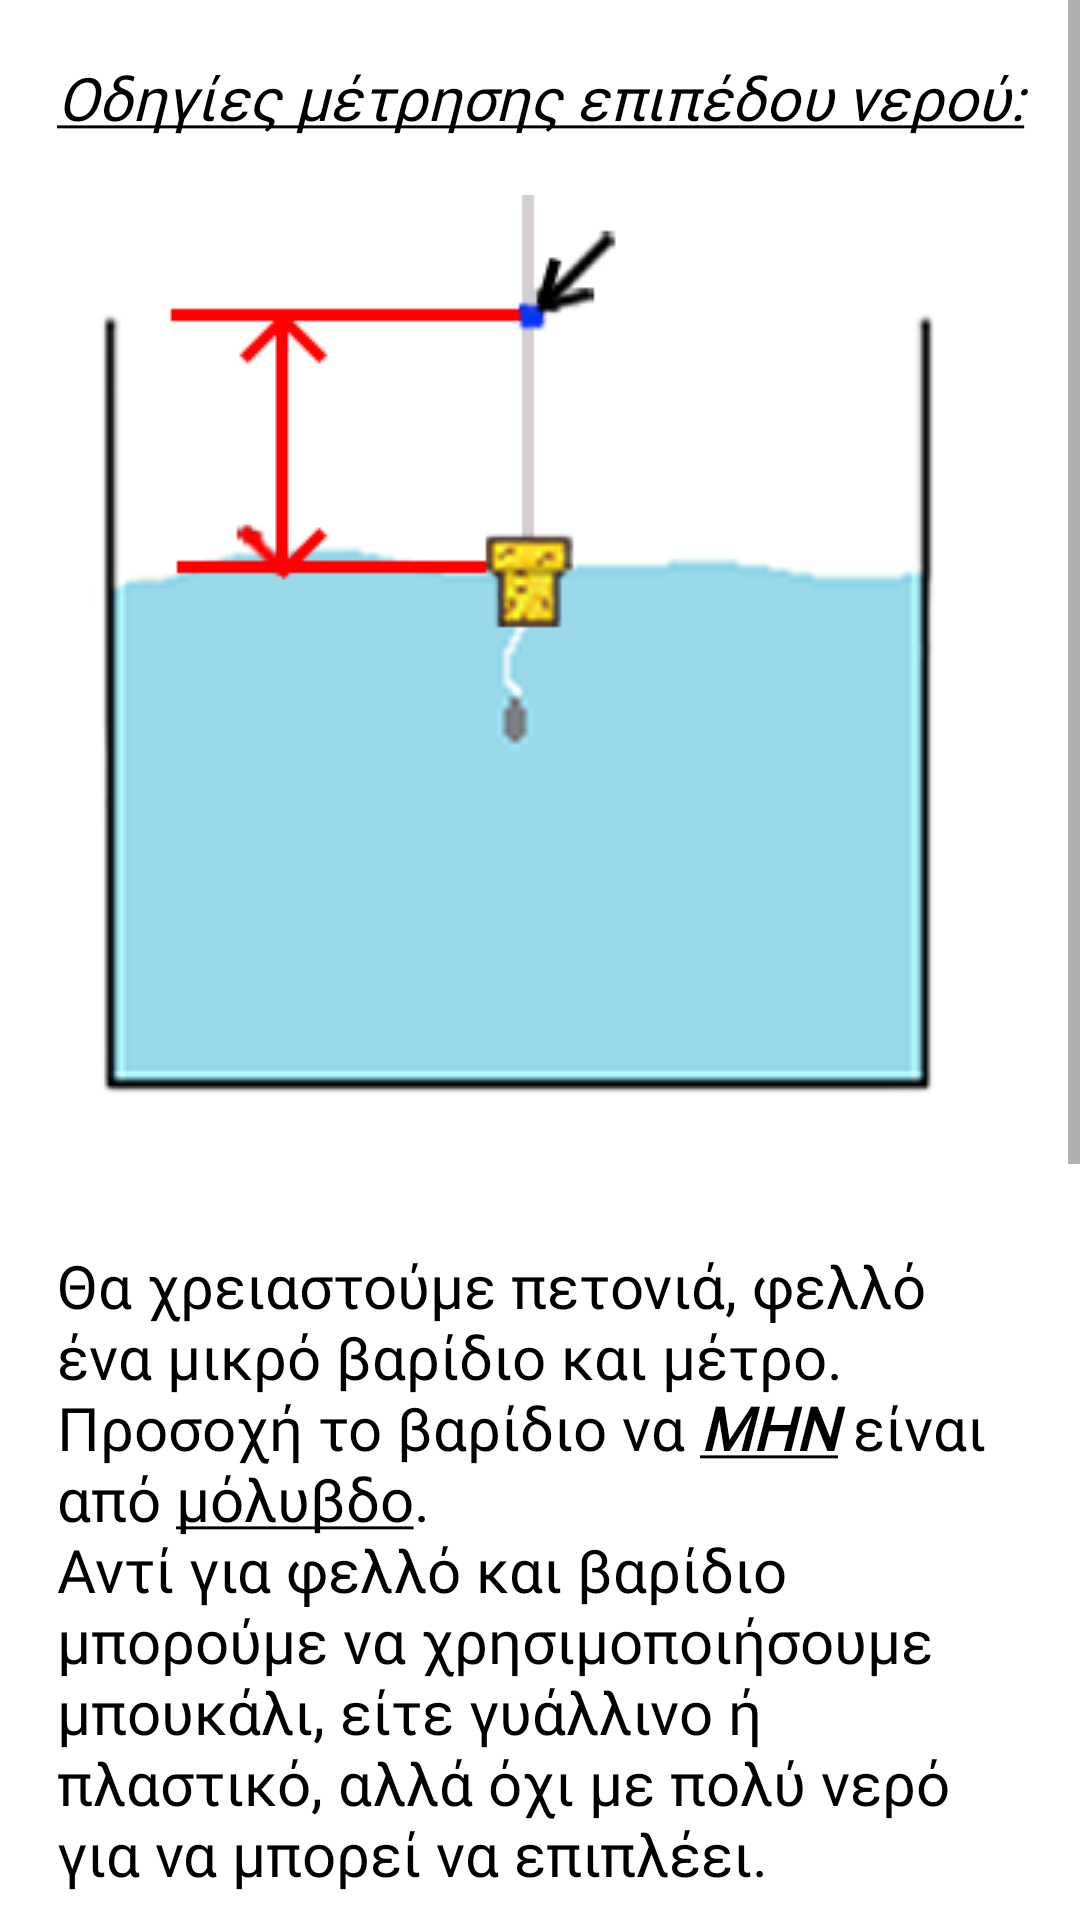

This screen was rendered from an Android layout file. Write that file and the resources it references.
<!-- AndroidManifest.xml: application theme Theme.MyApplication002 -->
<!-- res/layout/fragment_water_level_help.xml -->
<?xml version="1.0" encoding="utf-8"?>
<layout xmlns:android="http://schemas.android.com/apk/res/android"
    xmlns:tools="http://schemas.android.com/tools">
    <ScrollView
        android:layout_width="match_parent"
        android:layout_height="match_parent">
<LinearLayout
    android:layout_width="match_parent"
    android:layout_height="match_parent"
    android:orientation="vertical"
    tools:context=".screens.insertwaterlevel.WaterLevelHelpFragment">


    <TextView
        android:layout_width="match_parent"
        android:layout_height="match_parent"
        android:text="@string/measure_water_level_instructions"
        style="@style/text_style"
       />

    <ImageView
        android:layout_width="400dp"
        android:layout_height="wrap_content"
        android:layout_gravity="center_horizontal"
        android:layout_marginTop="@dimen/distance_19"
        android:src="@drawable/water_cork" />

    <TextView
        android:id="@+id/textView"
        style="@style/text2_style"
        android:layout_width="match_parent"
        android:layout_height="wrap_content"
        android:layout_marginTop="@dimen/dist_50"
        android:text="@string/waterlvl_instructions"/>

    <TextView
        android:id="@+id/textView2"
        style="@style/text2_style"
        android:layout_marginLeft="@dimen/distance_19"
        android:layout_marginTop="@dimen/distance_19"
        android:layout_marginRight="@dimen/distance_19"
        android:text="@string/colours_meaning" />

</LinearLayout>
    </ScrollView>
</layout>
<!-- resources referenced by this layout -->
<resources>
  <dimen name="dist_50">50dp</dimen>
  <dimen name="distance_19">19dp</dimen>
  <!-- drawable water_cork: png bitmap (drawable, 20114 bytes) -->
  <string name="colours_meaning">• Με <font color="#FF0000">κόκκινο</font> δείχνουμε τη ζητούμενη  απόσταση.\n\n• Με <font color="#0008FF">μπλε</font> το μέρος της πετονιάς που  σημαδεύουμε.</string>
  <string name="measure_water_level_instructions"><i><u>Οδηγίες μέτρησης επιπέδου νερού:</u></i></string>
  <string name="waterlvl_instructions">Θα χρειαστούμε πετονιά, φελλό ένα μικρό βαρίδιο και μέτρο. Προσοχή το βαρίδιο να <i><u><b>ΜΗΝ</b></u></i>   είναι από <u>μόλυβδο</u>.\nΑντί για φελλό και βαρίδιο μπορούμε να χρησιμοποιήσουμε μπουκάλι, είτε γυάλλινο ή πλαστικό, αλλά όχι με πολύ νερό για να μπορεί να επιπλέει.\n\n• Περνάμε στην πετονιά τον φελλό και ύστερα το βαρίδιο. \n\n• Το ρίχνουμε μέσα και αφού αρχίσει να επιπλέει, το τεντώνουμε και σημειώνουμε το σημείο της πετονιάς στο χείλος με ταινία ή μαρκαδόρο.\n\n• Μετράμε τη ζητούμενη απόσταση με το μέτρο.</string>
  <style name="text2_style">
          <item name="android:layout_marginTop">@dimen/distance_19</item>
          <item name="android:layout_width">match_parent</item>
          <item name="android:layout_height">wrap_content</item>
          <item name="android:layout_gravity">fill_horizontal</item>
          <item name="android:textSize">@dimen/text_20</item>
          <item name="android:textColor">@color/black</item>
          <item name="android:fontFamily">@font/roboto</item>
          <item name="android:layout_marginRight">@dimen/distance_19</item>
          <item name="android:layout_marginLeft">@dimen/distance_19</item>
      </style>
  <style name="text_style">
          <item name="android:layout_width">wrap_content</item>
          <item name="android:layout_height">wrap_content</item>
          <item name="android:layout_marginTop">@dimen/distance_19</item>
          <item name="android:fontFamily">@font/roboto</item>
          <item name="android:textAlignment">center</item>
          <item name="android:textSize">@dimen/text_20</item>
          <item name="android:textColor">@color/black</item>
      </style>
  <style name="Theme.MyApplication002" parent="Theme.MaterialComponents.Light.DarkActionBar">
          
          <item name="colorPrimary">@color/teal_900</item>
          <item name="colorPrimaryDark">@color/black</item>
          <item name="colorAccent">@color/teal_900</item>
          
      </style>
  <dimen name="text_20">20sp</dimen>
  <color name="black">#FF000000</color>
  <color name="teal_900">#2C5B68</color>
</resources>
